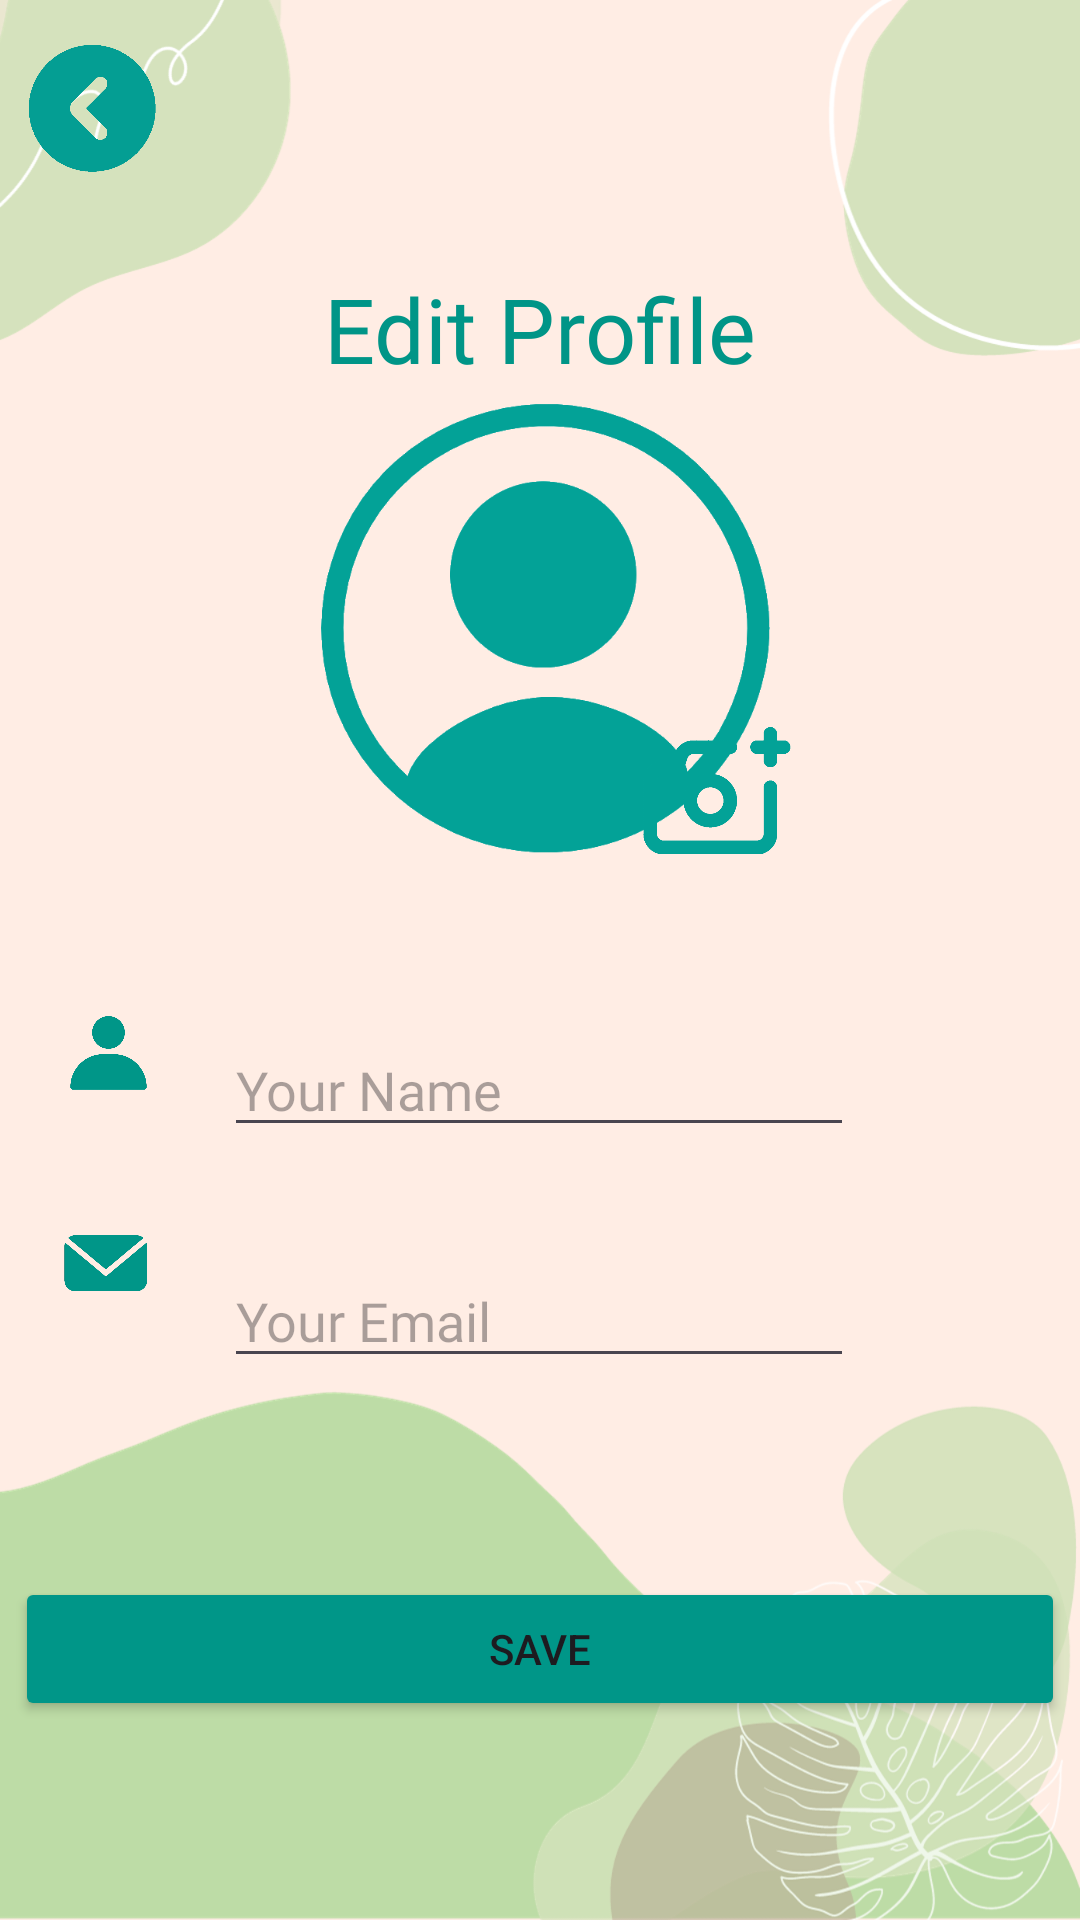

Reconstruct the res/layout file that produces this screen, plus the resources it refers to.
<!-- AndroidManifest.xml: application theme Theme.WI -->
<!-- res/layout/activity_edit_profile.xml -->
<?xml version="1.0" encoding="utf-8"?>
<androidx.constraintlayout.widget.ConstraintLayout xmlns:android="http://schemas.android.com/apk/res/android"
    xmlns:app="http://schemas.android.com/apk/res-auto"
    xmlns:tools="http://schemas.android.com/tools"
    android:layout_width="match_parent"
    android:layout_height="match_parent"
    tools:context=".EditProfile"
    android:background="@drawable/bg">

    <ImageView
        android:id="@+id/imageView8"
        android:layout_width="30dp"
        android:layout_height="32dp"
        app:layout_constraintBottom_toBottomOf="parent"
        app:layout_constraintEnd_toEndOf="parent"
        app:layout_constraintHorizontal_bias="0.062"
        app:layout_constraintStart_toStartOf="parent"
        app:layout_constraintTop_toTopOf="parent"
        app:layout_constraintVertical_bias="0.666"
        app:srcCompat="@drawable/email" />

    <ImageView
        android:id="@+id/imageView7"
        android:layout_width="29dp"
        android:layout_height="51dp"
        app:layout_constraintBottom_toBottomOf="parent"
        app:layout_constraintEnd_toEndOf="parent"
        app:layout_constraintHorizontal_bias="0.065"
        app:layout_constraintStart_toStartOf="parent"
        app:layout_constraintTop_toTopOf="parent"
        app:layout_constraintVertical_bias="0.552"
        app:srcCompat="@drawable/profile" />

    <TextView
        android:id="@+id/profileTitle3"
        android:layout_width="wrap_content"
        android:layout_height="wrap_content"
        android:fontFamily="@font/bree_serif"
        android:text="Edit Profile"
        android:textColor="#009587"
        android:textSize="30sp"
        app:layout_constraintBottom_toBottomOf="parent"
        app:layout_constraintEnd_toEndOf="parent"
        app:layout_constraintHorizontal_bias="0.501"
        app:layout_constraintStart_toStartOf="parent"
        app:layout_constraintTop_toTopOf="parent"
        app:layout_constraintVertical_bias="0.149" />

    <ImageView
        android:id="@+id/profileImageView"
        android:layout_width="160dp"
        android:layout_height="160dp"
        android:src="@drawable/profile2"
        app:layout_constraintBottom_toBottomOf="parent"
        app:layout_constraintEnd_toEndOf="parent"
        app:layout_constraintHorizontal_bias="0.498"
        app:layout_constraintStart_toStartOf="parent"
        app:layout_constraintTop_toTopOf="parent"
        app:layout_constraintVertical_bias="0.267" />

    <ImageView
        android:id="@+id/imageView6"
        android:layout_width="50dp"
        android:layout_height="50dp"
        app:layout_constraintBottom_toBottomOf="parent"
        app:layout_constraintEnd_toEndOf="parent"
        app:layout_constraintHorizontal_bias="0.689"
        app:layout_constraintStart_toStartOf="parent"
        app:layout_constraintTop_toTopOf="parent"
        app:layout_constraintVertical_bias="0.405"
        app:srcCompat="@drawable/addpic" />

    <EditText
        android:id="@+id/profileFullName"
        android:layout_width="wrap_content"
        android:layout_height="wrap_content"
        android:ems="10"
        android:fontFamily="@font/bree_serif"
        android:hint="Your Name"
        android:inputType="text"
        app:layout_constraintBottom_toBottomOf="parent"
        app:layout_constraintEnd_toEndOf="parent"
        app:layout_constraintHorizontal_bias="0.497"
        app:layout_constraintStart_toStartOf="parent"
        app:layout_constraintTop_toBottomOf="@+id/profileImageView"
        app:layout_constraintVertical_bias="0.171" />

    <EditText
        android:id="@+id/profileEmailAddress"
        android:layout_width="wrap_content"
        android:layout_height="wrap_content"
        android:ems="10"
        android:fontFamily="@font/bree_serif"
        android:hint="Your Email"
        android:inputType="text"
        app:layout_constraintBottom_toBottomOf="parent"
        app:layout_constraintEnd_toEndOf="parent"
        app:layout_constraintHorizontal_bias="0.497"
        app:layout_constraintStart_toStartOf="parent"
        app:layout_constraintTop_toBottomOf="@+id/profileFullName"
        app:layout_constraintVertical_bias="0.165" />

    <Button
        android:id="@+id/saveProfileInfo"
        android:layout_width="350dp"
        android:layout_height="wrap_content"
        android:backgroundTint="#009688"
        android:text="Save"
        app:layout_constraintBottom_toBottomOf="parent"
        app:layout_constraintEnd_toEndOf="parent"
        app:layout_constraintHorizontal_bias="0.498"
        app:layout_constraintStart_toStartOf="parent"
        app:layout_constraintTop_toBottomOf="@+id/profileEmailAddress" />

    <ImageView
        android:id="@+id/backIV1"
        android:layout_width="44dp"
        android:layout_height="45dp"
        app:layout_constraintBottom_toBottomOf="parent"
        app:layout_constraintEnd_toEndOf="parent"
        app:layout_constraintHorizontal_bias="0.027"
        app:layout_constraintStart_toStartOf="parent"
        app:layout_constraintTop_toTopOf="parent"
        app:layout_constraintVertical_bias="0.023"
        app:srcCompat="@drawable/backicon" />

</androidx.constraintlayout.widget.ConstraintLayout>
<!-- resources referenced by this layout -->
<resources>
  <!-- drawable addpic: png bitmap (drawable, 7840 bytes) -->
  <!-- drawable backicon: png bitmap (drawable, 4776 bytes) -->
  <!-- drawable bg: png bitmap (drawable, 198677 bytes) -->
  <!-- drawable email: png bitmap (drawable, 5112 bytes) -->
  <!-- drawable profile: png bitmap (drawable, 6631 bytes) -->
  <!-- drawable profile2: png bitmap (drawable, 12919 bytes) -->
  <style name="Theme.WI" parent="Base.Theme.WI" />
  <style name="Base.Theme.WI" parent="Theme.Material3.DayNight.NoActionBar">
          
          
      </style>
</resources>
